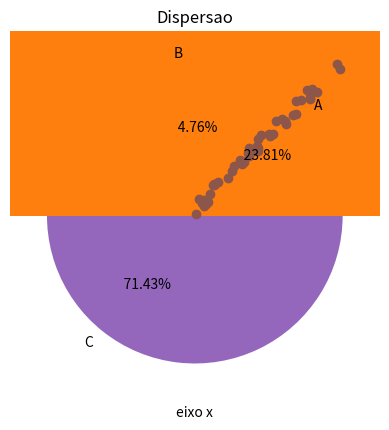

Write the Python code that produced this figure.

import matplotlib.pyplot as plt
import numpy as np
#crando uma  series
x2 = [1,2,3,5,6]
y = [2,5,6,8,6]

plt.plot(x2,y)
plt.title('Exemplo de linha')
plt.xlabel('eixo x')
plt.show()

#grafico de barra
categorias=['A','B','C']
valores=[10,2,30]
plt.bar(categorias,valores)

#de linha
plt.bar(categorias,valores)
plt.title('Barras')
plt.show()

#graficos de pizza
plt.pie(valores,labels=categorias,autopct='%10.2f%%')
plt.title('Pizza')
plt.show()

#histogrma
dados= np.random.randn(1000)
plt.hist(dados,bins=30)
plt.title('Histograma')
plt.show()

#Disperçao
x=np.random.rand(50)
y=x+np.random.rand(50)*0.1
plt.scatter(x,y)
plt.title("Dispersao")
plt.show

